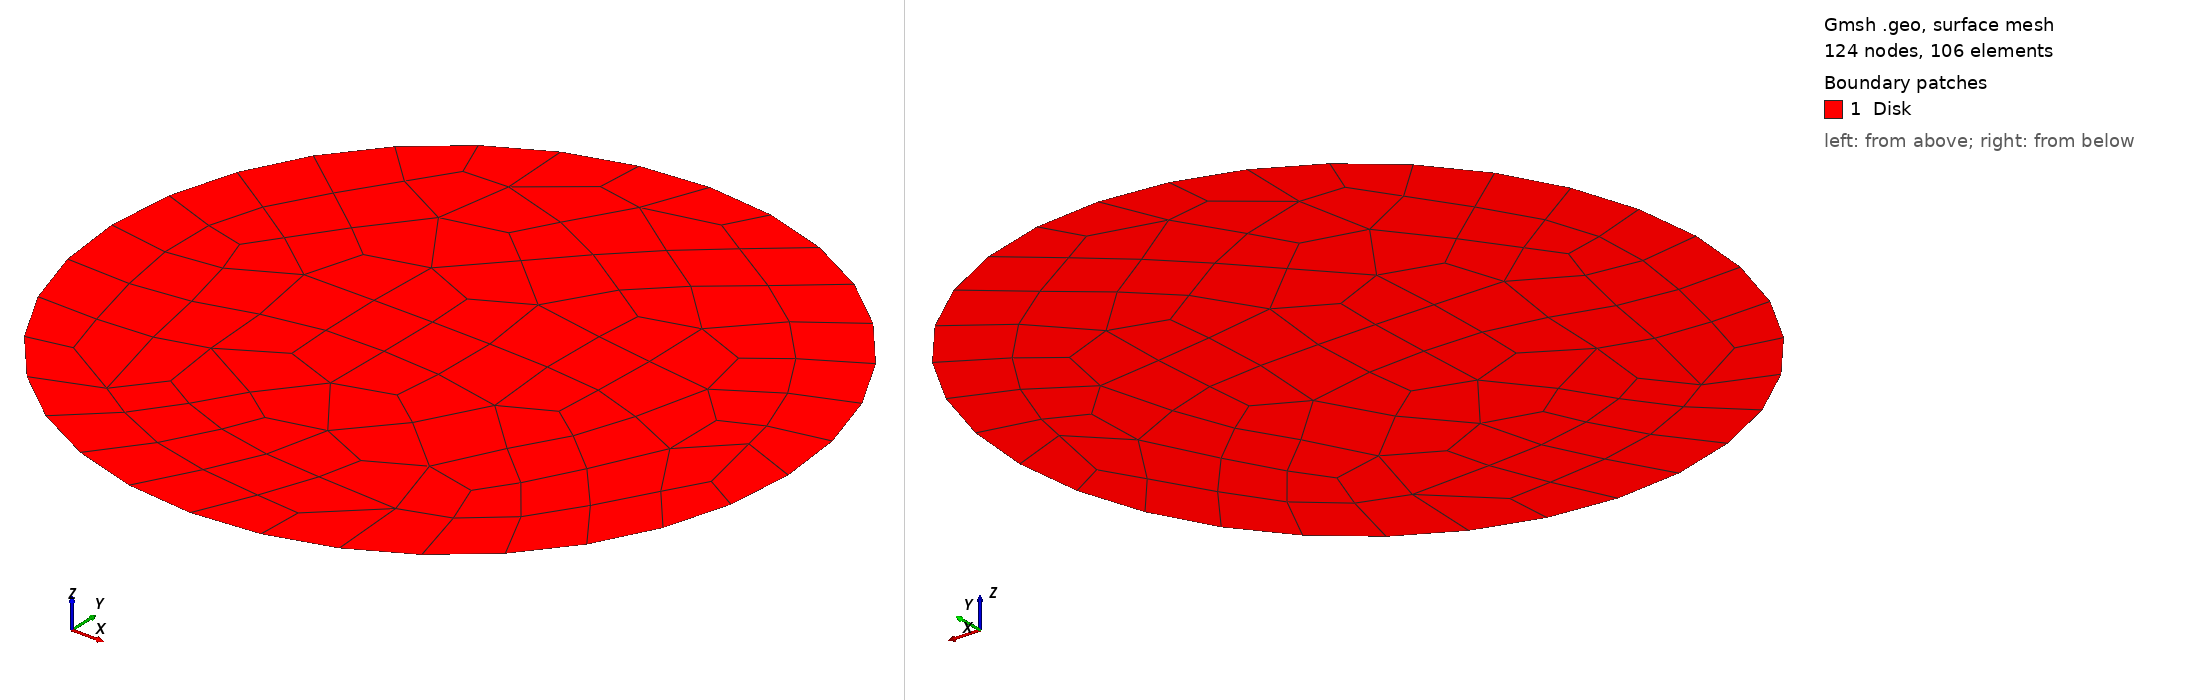

Gmsh geometry script, surface-meshed: 124 nodes, 106 surface elements. Boundary patches (legend numbers): 1 Disk. Left view from above one corner, right view from below the opposite corner. Legend entries are the model's physical surfaces. The drawing asked Gmsh for element sizes between 1% and 20% of the model's largest extent; the script's own settings can give other sizes.

=== disk_quad.geo (drawn) ===
//-------------------------------------------------------------
// Parameters (INPUT: modify these values)
//-------------------------------------------------------------
radius = 1.0;
elem_size = 0.25;

//-------------------------------------------------------------
// Center + 4 rim points (XY plane, z=0)
// Quad mesh via Recombine on an extruded cross pattern
//-------------------------------------------------------------
Point(1) = { 0,       0,      0, elem_size};  // center
Point(2) = { radius,  0,      0, elem_size};
Point(3) = { 0,       radius, 0, elem_size};
Point(4) = {-radius,  0,      0, elem_size};
Point(5) = { 0,      -radius, 0, elem_size};

Circle(1) = {2, 1, 3};
Circle(2) = {3, 1, 4};
Circle(3) = {4, 1, 5};
Circle(4) = {5, 1, 2};

Curve Loop(1) = {1, 2, 3, 4};
Plane Surface(1) = {1};

// Recombine to produce quad elements
Recombine Surface {1};

//-------------------------------------------------------------
// Physical groups
//-------------------------------------------------------------
Physical Curve("Boundary") = {1, 2, 3, 4};
Physical Surface("Disk")   = {1};
